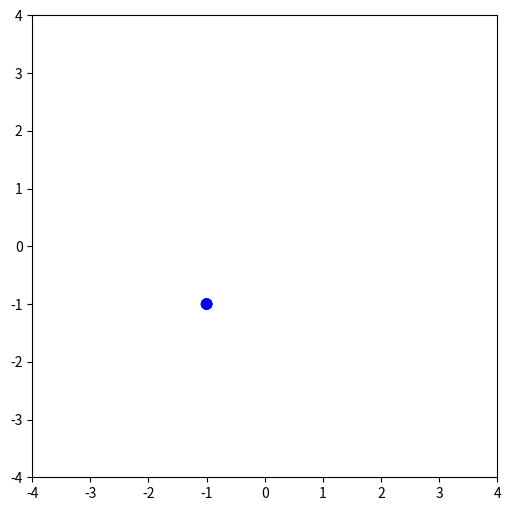

The script that saved this image:
"""
 Template voor uitdagende opdracht 'deeltjes in een doos' voor
 vak Inleiding Programmeren - Universiteit van Amsterdam.
 Maak dit programma af waar 'YOUR CODE COMES HERE' staat.
 De rest van dit programma is in het Engels.
"""

import numpy as np
from matplotlib import pyplot as plt
from matplotlib import animation
from math import *
import random


#====================================
def example_animate_moving_circles():
#====================================

  # ----------------
  #--/ main program:
  # ----------------

  global N_particles
  global x, y, r, vx, vy, m

  #--/ define parameters of the box and figure
  xmin_box = -4
  xmax_box =  4
  ymin_box = -4
  ymax_box =  4
  fig = plt.figure(num=None, figsize=(6, 6), dpi=80, facecolor='w', edgecolor='k')
  ax = plt.axes(xlim=(xmin_box, xmax_box), ylim=(ymin_box, ymax_box))

  #--------------------------------------------------------------------
  # [1] initiate all particles
  #      o x- and y-position for all particles (list x and y)
  #      o x- and y-velocity for all particles (list vx and vy)
  #      o radius for each particle (list r)
  #      o mass for each particle (list m)
  #      o abstract/plotting: a list of circle-objects
  #--------------------------------------------------------------------
  x  = []
  y  = []
  vx = []
  vy = []
  r  = []
  m = []
  circles = []
  radius_balls = 0.1
  mass_balls = 1
  N_particles = 3

  #--/ define starting position (x and y) for each ball and define radius (r)
  for i_particle in range(N_particles):
      x_i = 0.0 + i_particle * 0.1
      y_i = 0.0
      v = 0.15 * random.random()
      angle = 2 * np.pi * random.random()
      vx_i = v * np.cos(angle)
      vy_i = v * np.sin(angle)
      vx.append(vx_i)
      vy.append(vy_i)
      radius_ball = radius_balls
      x.append(x_i)
      y.append(y_i)
      r.append(radius_ball)
      m.append(mass_balls)

  #--/ use the parameters in previous step to define 'real' circles (objects)
  #    and add the circle object to the plot
  for i_particle in range(N_particles):
      if(i_particle == 0):
         circles.append(plt.Circle((xmax_box + 1, ymax_box + 1), radius = r[i_particle], fc = 'red'))   # red ball
      else:
         circles.append(plt.Circle((xmax_box + 1, ymax_box + 1), radius = r[i_particle], fc = 'blue'))   # blue ball
      ax.add_patch(circles[i_particle])


  #----------
  def init():
  #----------
  #--/ stuff entered here stays on the screen forever, so put circles at dummy position
    global N_particles
    print(" init():: entering dummy start values")
    x_dummy = -1.
    y_dummy = -1.
    for i_particle in range(N_particles):
      circles[i_particle].center = (x_dummy, y_dummy)

    return circles

  #-------------------
  def animate(i_time):
  #-------------------
  #--/ this routine is called every time step

    global x, y, r, N_particles, vx, vy

    #--/ at time 0 initiate all circles on the screen at their locations
    if(i_time == 0):
      print(" animate(t==0):: enter start-values for circles from main program")
      for i_particle in range(N_particles):
        circles[i_particle].center = (x[i_particle], y[i_particle])

    #------------------------------------------------
    #--/ [STEP 1] compute new position of the circles
    #------------------------------------------------
    for i_particle in range(N_particles):

      #--/ get position and radius of the circle in question
      xi, yi = circles[i_particle].center
      ri = r[i_particle]
      print(" Time-step: %d   -> position circle %d = (%5.2f, %5.2f) with radius %5.2f" % (i_time, i_particle,xi,yi,ri))

      #--------------------------------------------------
      #--/ compute new position and velocity of the balls
      #--------------------------------------------------

      delta_t = 1.5

      # update position
      #--------------------------------------------------
      # YOUR CODE COMES HERE
      #--------------------------------------------------

      # hitting the wall changes the sign of the velocity
      #--------------------------------------------------
      # YOUR CODE COMES HERE
      #--------------------------------------------------

      # now add in collisions between particles
      #--------------------------------------------------
      # YOUR CODE COMES HERE
      #--------------------------------------------------


    #---------------------------
    #--/ update circle positions
    #---------------------------
    for i_particle in range(N_particles):
        circles[i_particle].center = (x[i_particle], y[i_particle])

    #--/ return (end of simulate_colliding_balls())
    return circles



  #--/ do the actual animation (part of main program)
  anim = animation.FuncAnimation(fig, animate, init_func=init,
                              frames=2000, interval=80, blit=True)

  plt.show()


  return

#----- end example_animate_moving_circles()



# ============
# MAIN PROGRAM
# ============
example_animate_moving_circles()










